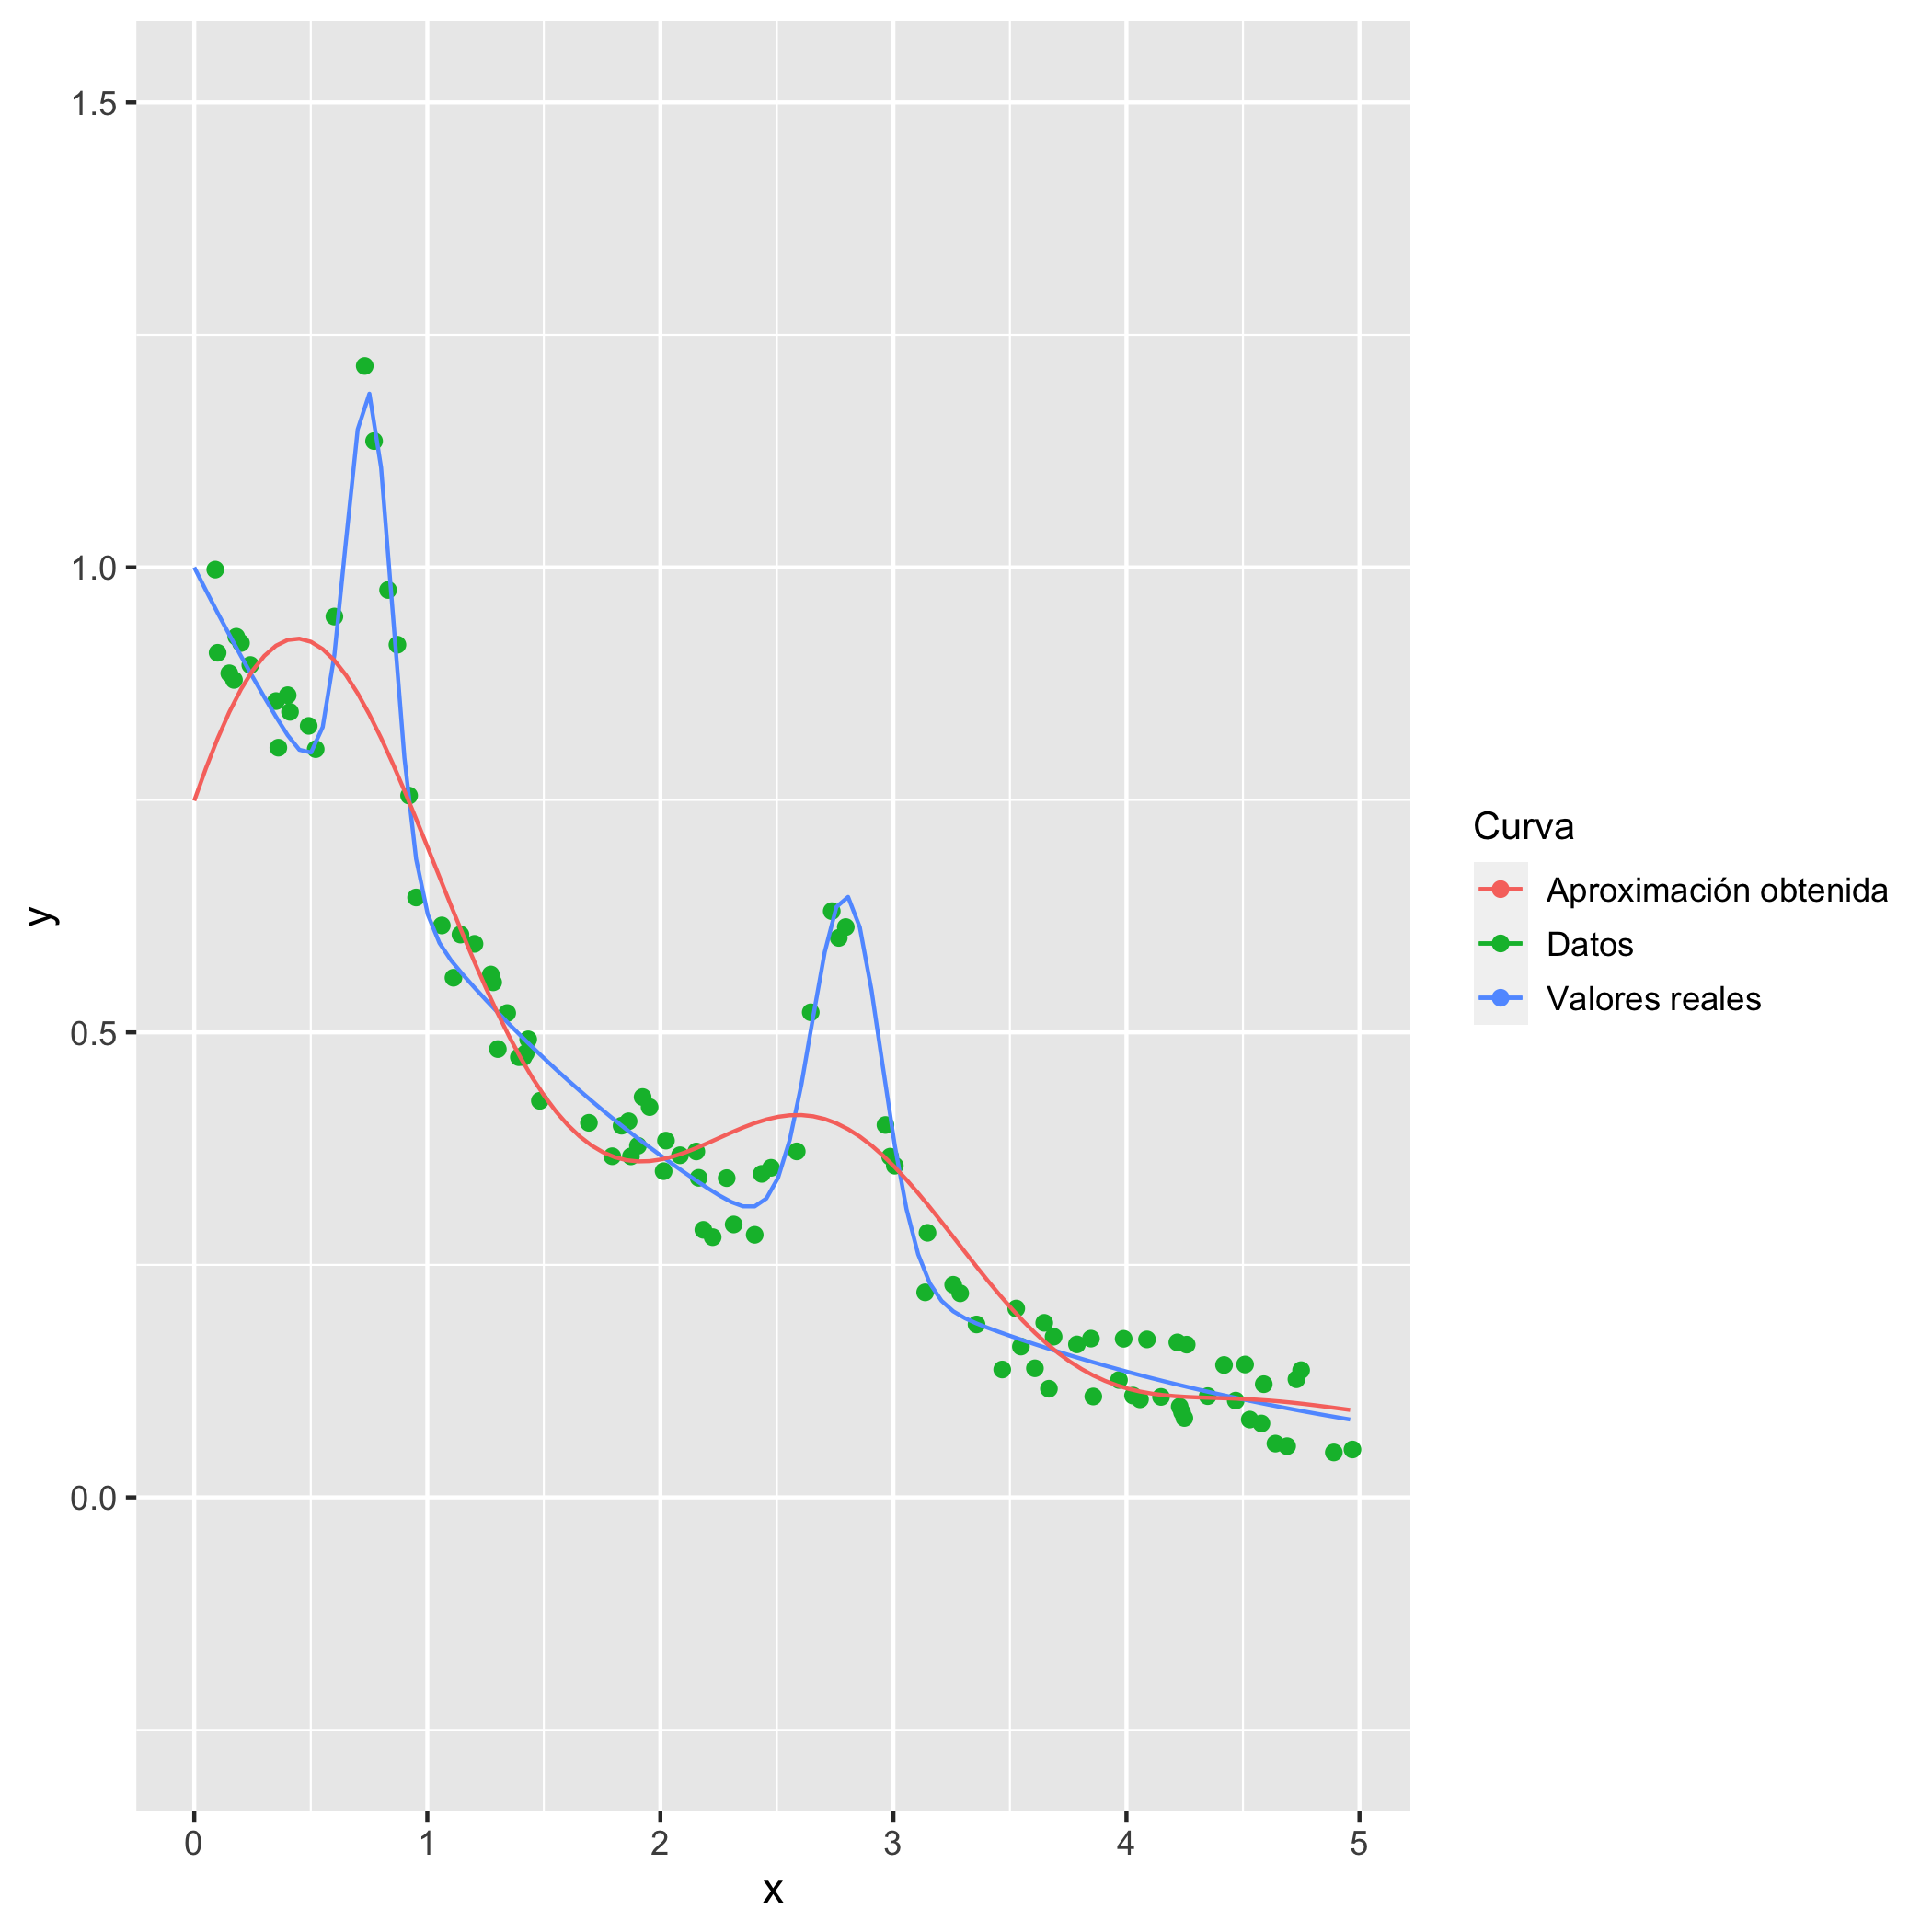

The table this chart was drawn from, first rows:
0.0, 0.7491476534457804
0.0501, 0.7841
0.1002, 0.816
0.1503, 0.8444
0.2004, 0.8689
0.2505, 0.8892
0.3006, 0.9048
0.3507, 0.9158
0.4008, 0.922
0.4509, 0.9233
0.501, 0.92
0.5511, 0.9121
0.6012, 0.9
0.6513, 0.884
0.7014, 0.8644
0.7515, 0.8418
0.8016, 0.8165
0.8517, 0.789
0.9018, 0.7599
0.9519, 0.7296
1.002, 0.6985
1.052, 0.6672
1.102, 0.636
1.152, 0.6054
1.202, 0.5757
1.252, 0.5472
1.303, 0.5202
1.353, 0.4949
1.403, 0.4716
1.453, 0.4504
1.503, 0.4314
1.553, 0.4147
1.603, 0.4003
1.653, 0.3883
1.703, 0.3786
1.754, 0.3712
1.804, 0.3659
1.854, 0.3626
1.904, 0.3613
1.954, 0.3616
2.004, 0.3634
2.054, 0.3666
2.104, 0.3707
2.154, 0.3756
2.204, 0.3811
2.255, 0.3867
2.305, 0.3924
2.355, 0.3977
2.405, 0.4024
2.455, 0.4064
2.505, 0.4092
2.555, 0.4109
2.605, 0.4111
2.655, 0.4098
2.705, 0.4069
2.756, 0.4022
2.806, 0.3959
2.856, 0.388
2.906, 0.3784
2.956, 0.3674
3.006, 0.3551
... 39 more rows
